The GitHub repository sinchana1408/Tomato_maturity_detection_and_Harvest_RecommendationSystem contains a labelled image folder "dataset" with 5 categories: breaker, green, pink, red, turner. Examples follow, each with its label.

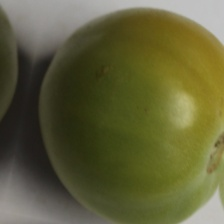
Label: breaker

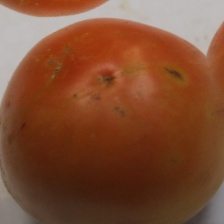
Label: turner

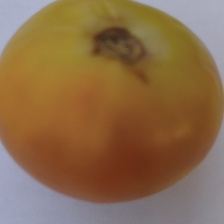
Label: turner

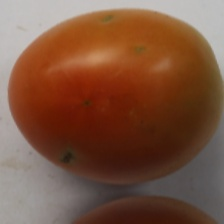
Label: pink

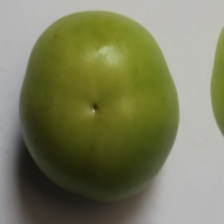
Label: green

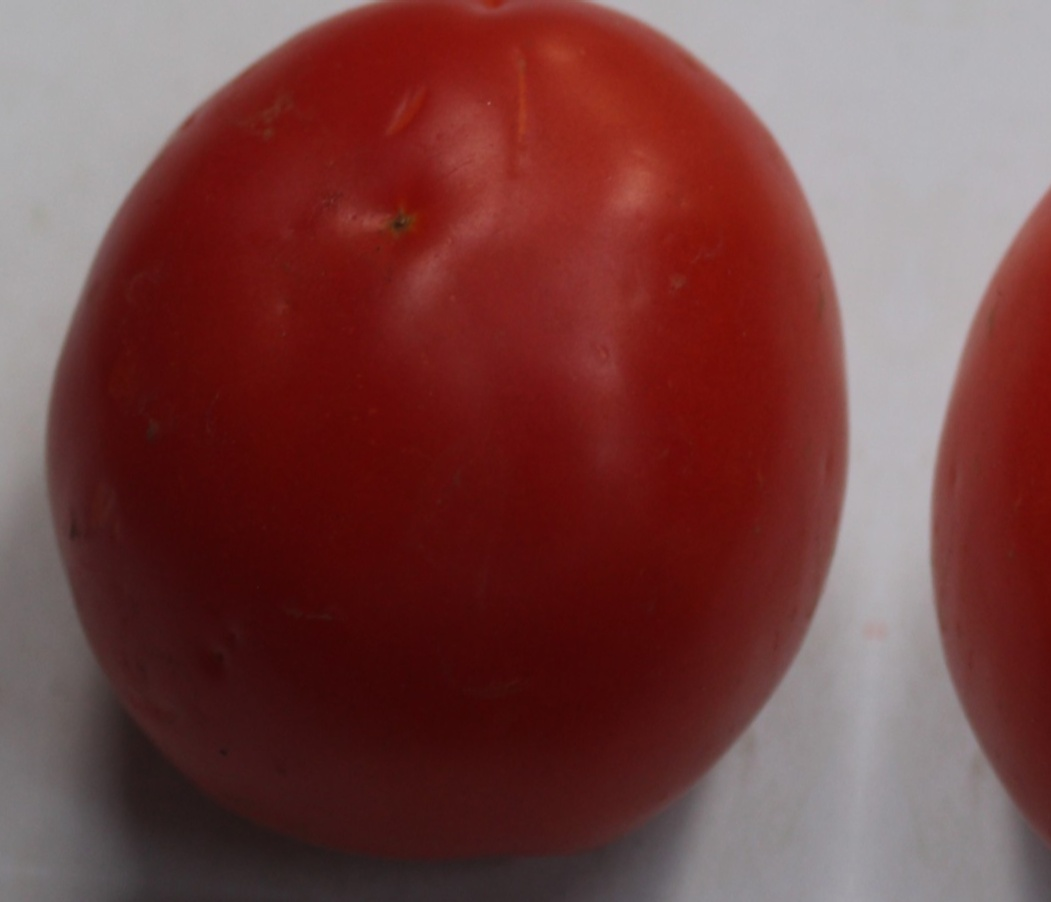
Label: red
